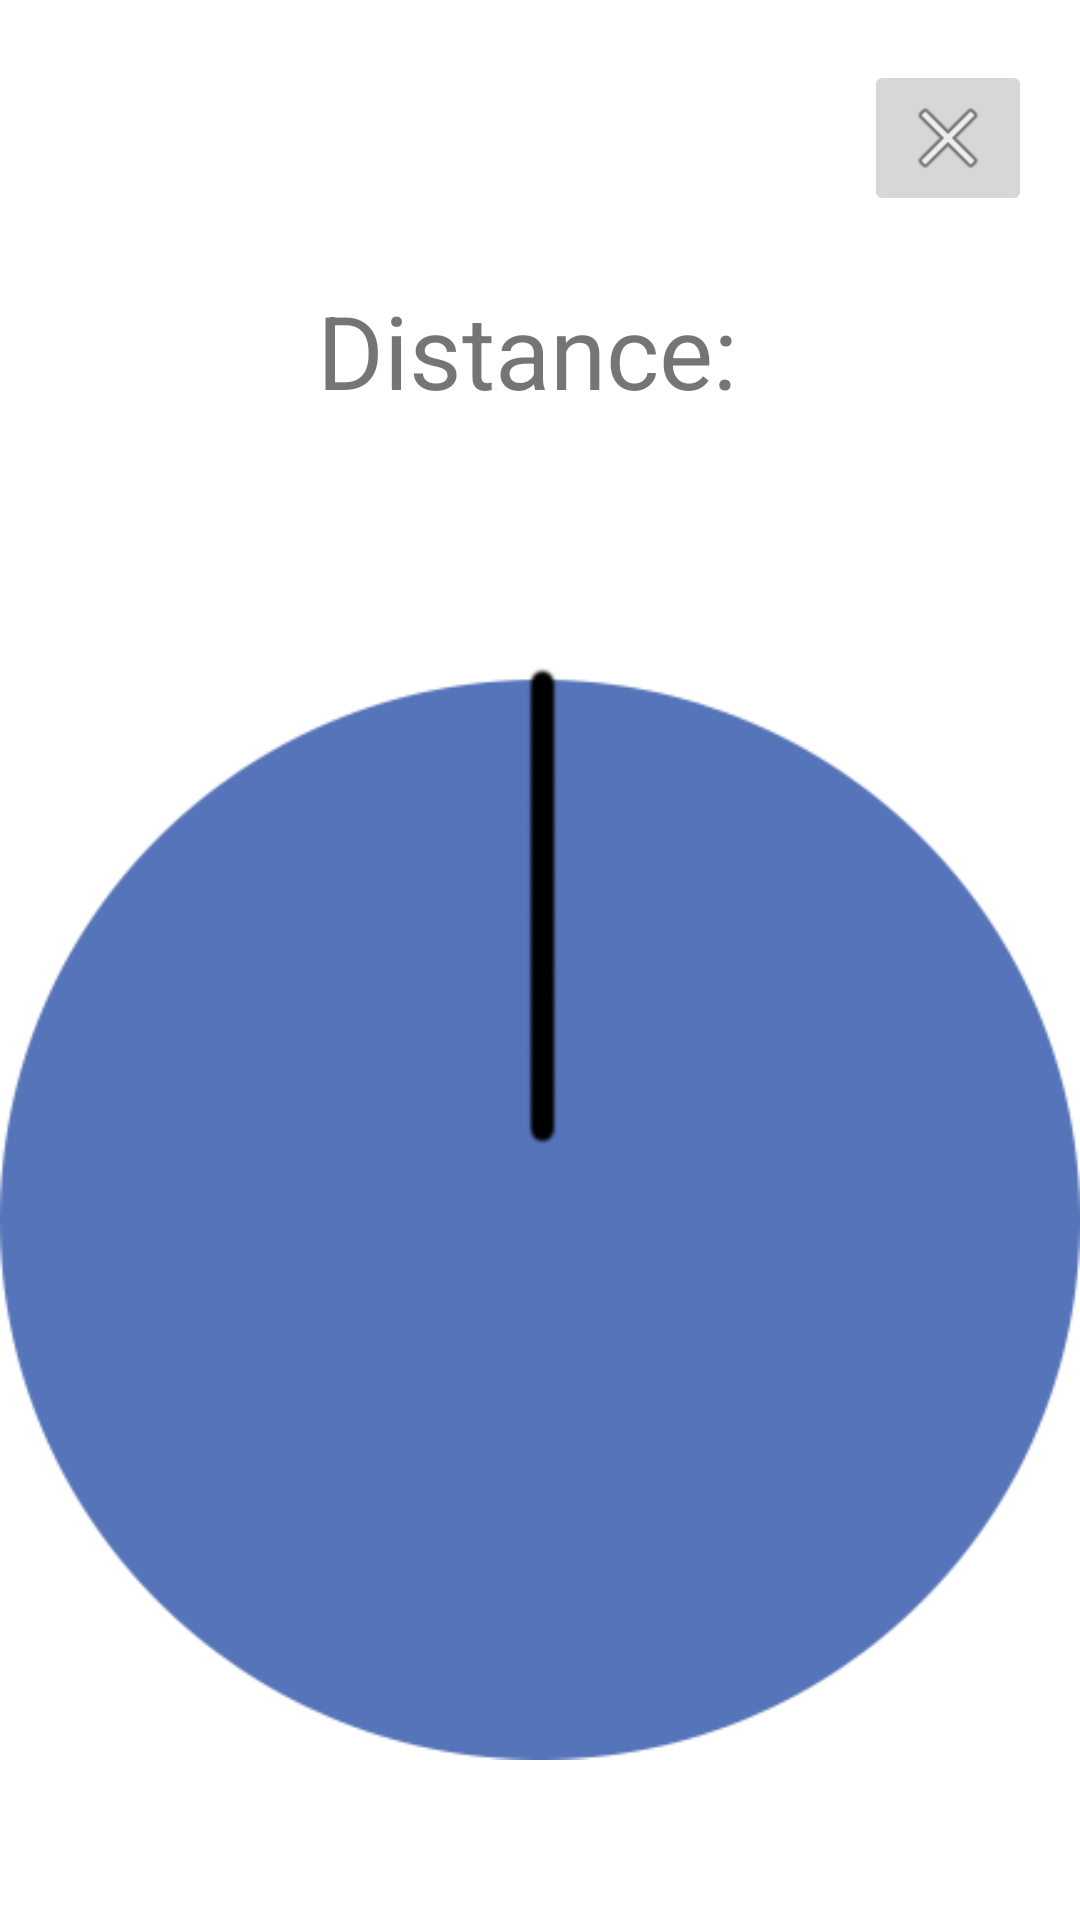

Write the Android layout XML for this screen, with the resource values it uses.
<!-- AndroidManifest.xml: application theme Theme.MAMN01Projekt -->
<!-- res/layout/activity_reel.xml -->
<?xml version="1.0" encoding="utf-8"?>
<androidx.constraintlayout.widget.ConstraintLayout xmlns:android="http://schemas.android.com/apk/res/android"
    xmlns:app="http://schemas.android.com/apk/res-auto"
    xmlns:tools="http://schemas.android.com/tools"
    android:layout_width="match_parent"
    android:layout_height="match_parent"
    tools:context=".ReelActivity">


    <ImageButton
        android:id="@+id/btnCloseReel"
        android:layout_width="wrap_content"
        android:layout_height="wrap_content"
        android:layout_marginTop="20dp"
        android:layout_marginEnd="16dp"
        app:layout_constraintEnd_toEndOf="parent"
        app:layout_constraintTop_toTopOf="parent"
        app:srcCompat="@android:drawable/ic_menu_close_clear_cancel"
        tools:ignore="SpeakableTextPresentCheck" />

    <ImageView
        android:id="@+id/imageReel"
        android:layout_width="wrap_content"
        android:layout_height="wrap_content"
        android:layout_marginBottom="16dp"
        app:layout_constraintBottom_toBottomOf="parent"
        app:layout_constraintEnd_toEndOf="parent"
        app:layout_constraintStart_toStartOf="parent"
        app:srcCompat="@drawable/reel" />

    <TextView
        android:id="@+id/distance"
        android:layout_width="359dp"
        android:layout_height="51dp"
        android:layout_marginBottom="40dp"
        android:shadowRadius="4"
        android:text="Distance: "
        android:textAlignment="center"
        android:textSize="34sp"
        app:layout_constraintBottom_toTopOf="@+id/imageReel"
        app:layout_constraintEnd_toEndOf="parent"
        app:layout_constraintStart_toStartOf="parent" />

    <TextView
        android:id="@+id/descriptionText"
        android:layout_width="404dp"
        android:layout_height="74dp"
        android:layout_marginTop="38dp"
        android:layout_marginBottom="176dp"
        android:shadowRadius="4"
        android:singleLine="true"
        android:text="Reel in the fish"
        android:textAlignment="center"
        android:textSize="48sp"
        app:layout_constraintBottom_toTopOf="@+id/imageReel"
        app:layout_constraintEnd_toEndOf="parent"
        app:layout_constraintHorizontal_bias="0.495"
        app:layout_constraintStart_toStartOf="parent"
        app:layout_constraintTop_toTopOf="parent"
        app:layout_constraintVertical_bias="1.0" />
</androidx.constraintlayout.widget.ConstraintLayout>
<!-- resources referenced by this layout -->
<resources>
  <!-- drawable reel: png bitmap (drawable, 11710 bytes) -->
  <style name="Theme.MAMN01Projekt" parent="Theme.MaterialComponents.DayNight.NoActionBar">
          
          <item name="colorPrimary">@color/purple_500</item>
          <item name="colorPrimaryVariant">@color/purple_700</item>
          <item name="colorOnPrimary">@color/white</item>
          
          <item name="colorSecondary">@color/teal_200</item>
          <item name="colorSecondaryVariant">@color/teal_700</item>
          <item name="colorOnSecondary">@color/black</item>
          
          <item name="android:statusBarColor" tools:targetApi="l">?attr/colorPrimaryVariant</item>
          
          <item name="android:windowTranslucentStatus">true</item>
          <item name="android:windowTranslucentNavigation">true</item>
      </style>
  <!-- not gathered from this repository: default colours our renderer supplied (Android Studio template values) -->
  <color name="purple_500">#FF6200EE</color>
  <color name="purple_700">#FF3700B3</color>
  <color name="teal_200">#FF03DAC5</color>
  <color name="teal_700">#FF018786</color>
  <color name="black">#FF000000</color>
  <color name="white">#FFFFFFFF</color>
</resources>
